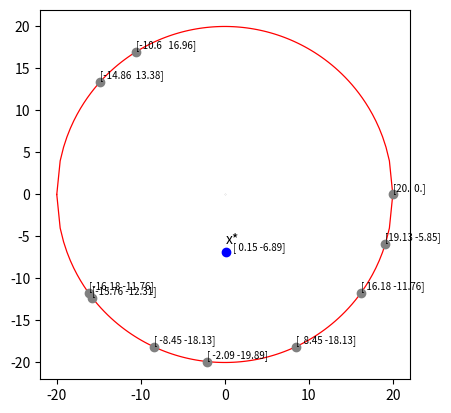

This chart was generated by the following Python code:
import numpy as np
import matplotlib.pyplot as plt


def get_points_on_circle(n, r):
    points = []

    for _ in range(n):
        phi = np.radians(np.random.randint(0, 360))
        x = r * np.cos(phi)
        y = r * np.sin(phi)
        points.append((x, y))

    return np.array(points)


def main():
    n = 10
    k = 13
    r = 20
    indexes = list(range(1, n + 1))
    tau = np.array([5 + 4 * np.sin(k * i / 2) for i in indexes])

    points = get_points_on_circle(n, r)
    pointsX = points.T[0]
    pointsY = points.T[1]

    d = np.sum(tau)

    xx = np.sum(tau * pointsX) / d
    xy = np.sum(tau * pointsY) / d

    

    for pX, pY in points:
        plt.text(pX, pY + 0.5, str(np.round((pX, pY), 2)), fontsize=7)

    with open("res_lab2.txt", "w+") as file:

        file.write("tau\t" + str(np.round(tau,2)))
        file.write("\n")
        file.write("points\t" + str(np.round(points,2)))
        file.write("\n")
        file.write("center\t" + str(np.round(xx,2)) + "\t"+ str(np.round(xy,2)))
        file.write("\n")
        file.write("d\t" + str(np.round(np.sqrt(xx * xx + xy * xy),2)))
        file.write("\n")

    circle_x = np.linspace(-r, r, 100)
    circle_y = np.sqrt(r * r - circle_x ** 2)

    plt.plot(circle_x, circle_y, linewidth=0.9, color="red")
    plt.plot(circle_x, -circle_y, linewidth=0.9, color="red")

    plt.plot(pointsX, pointsY, 'o', color="gray")

    plt.plot(0, 0, 'o', color="gray", markersize=0.1)
    plt.plot(xx, xy, 'o', color="blue")
    plt.text(xx, xy + 1, "x*")
    plt.text(xx+0.8, xy + 0.3, str(np.round((xx, xy), 2)), fontsize=7)

    ax = plt.gca()
    ax.set_aspect('equal', adjustable='box')
    plt.savefig("lab2.jpg")
    plt.show()


if __name__ == "__main__":
    main()
